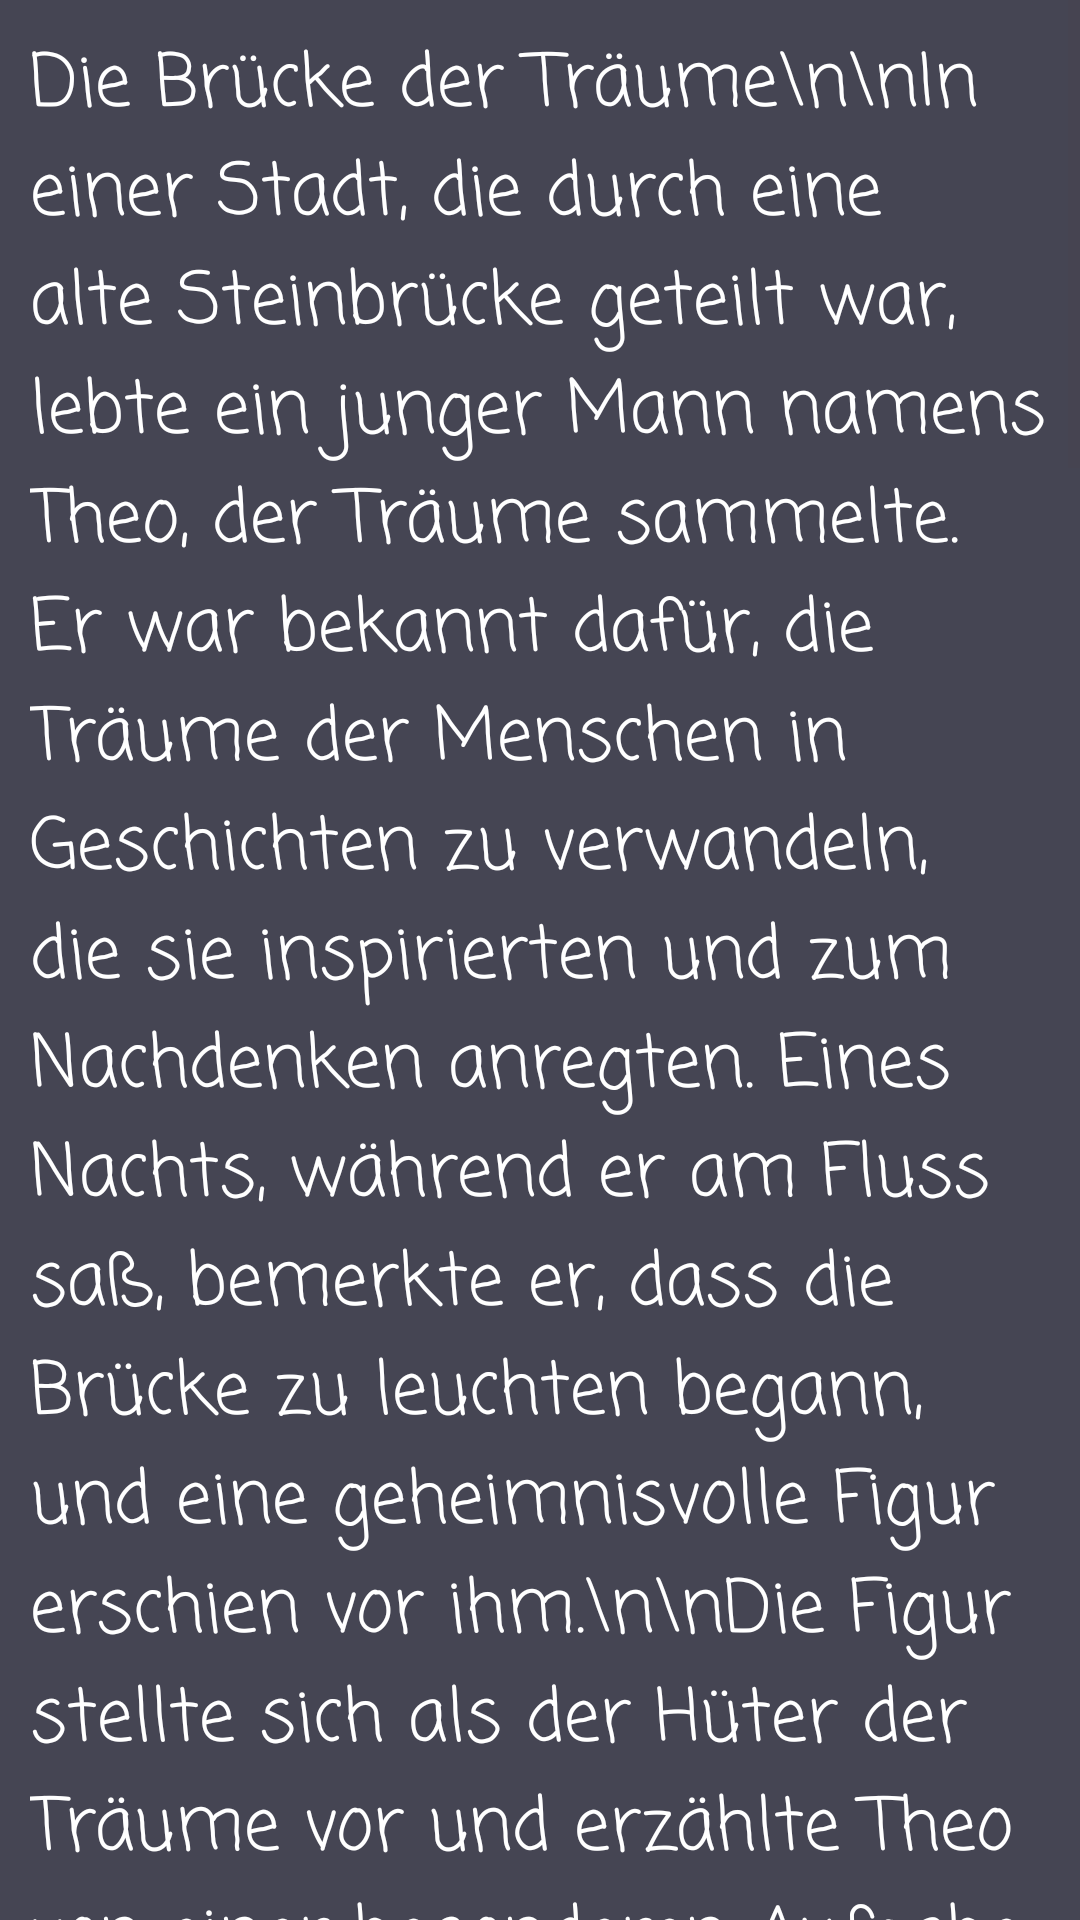

Reconstruct the res/layout file that produces this screen, plus the resources it refers to.
<!-- AndroidManifest.xml: application theme Theme.GeschichtenLesenUndHoren -->
<!-- res/layout/activity_c1_die_bruckeder_traume.xml -->
<ScrollView
    xmlns:android="http://schemas.android.com/apk/res/android"
    xmlns:app="http://schemas.android.com/apk/res-auto"
    xmlns:tools="http://schemas.android.com/tools"
    android:id="@+id/main"
    android:layout_width="match_parent"
    android:layout_height="match_parent"
    android:background="@color/mitteGrau"
    tools:context="a1geschichten.GebutsTag">

    <TextView
        android:layout_width="wrap_content"
        android:layout_height="wrap_content"
        android:layout_margin="10dp"

        android:fontFamily="casual"
        android:text="Die Brücke der Träume\n\nIn einer Stadt, die durch eine alte Steinbrücke geteilt war, lebte ein junger Mann namens Theo, der Träume sammelte. Er war bekannt dafür, die Träume der Menschen in Geschichten zu verwandeln, die sie inspirierten und zum Nachdenken anregten. Eines Nachts, während er am Fluss saß, bemerkte er, dass die Brücke zu leuchten begann, und eine geheimnisvolle Figur erschien vor ihm.\n\nDie Figur stellte sich als der Hüter der Träume vor und erzählte Theo von einer besonderen Aufgabe: Er solle die verlorenen Träume der Menschen zurückholen, die im Nebel der Vergessenheit verschwunden waren. Der Hüter gab Theo eine goldene Feder, mit der er die Träume aufschreiben konnte. Theo war begeistert und versprach, die Träume zu finden.\n\nEr begann seine Reise über die Brücke, die in eine andere Welt führte. In dieser Welt traf er auf Menschen, die ihre Träume vergessen hatten. Jeder von ihnen hatte eine Geschichte zu erzählen, aber die Worte schienen in der Luft zu schweben, unerreichbar. Theo wusste, dass er die Geschichten aufzeichnen musste, um die Träume zurückzubringen.\n\nMit der goldenen Feder begann Theo, die Geschichten zu schreiben. Er hörte von verlorenen Hoffnungen, unvollendeten Projekten und unerfüllten Wünschen. Während er schrieb, nahm die Brücke Form an und verband die beiden Welten miteinander. Die Farben der Träume und Geschichten flossen in die Feder und verwandelten sich in lebendige Bilder.\n\nAls Theo die letzten Worte schrieb, bemerkte er, dass die Menschen um ihn herum anfingen, zu lächeln. Die Träume kehrten zurück, und mit ihnen die Hoffnung und der Glaube an eine bessere Zukunft. Theo wusste, dass er seine Aufgabe erfüllt hatte, und als er zur Brücke zurückkehrte, wurde er vom Hüter der Träume empfangen, der ihm für seine Hingabe dankte. Theo hatte nicht nur die Träume der Menschen zurückgebracht, sondern auch seine eigene Leidenschaft für das Geschichtenerzählen wiederentdeckt."
        android:textColor="@color/white"
        android:textSize="24sp" />
</ScrollView>
<!-- resources referenced by this layout -->
<resources>
  <color name="mitteGrau">#454553</color>
  <color name="white">#FFFFFFFF</color>
  <style name="Theme.GeschichtenLesenUndHoren" parent="Base.Theme.GeschichtenLesenUndHoren" />
  <style name="Base.Theme.GeschichtenLesenUndHoren" parent="Theme.Material3.DayNight.NoActionBar">
          
          
      </style>
</resources>
